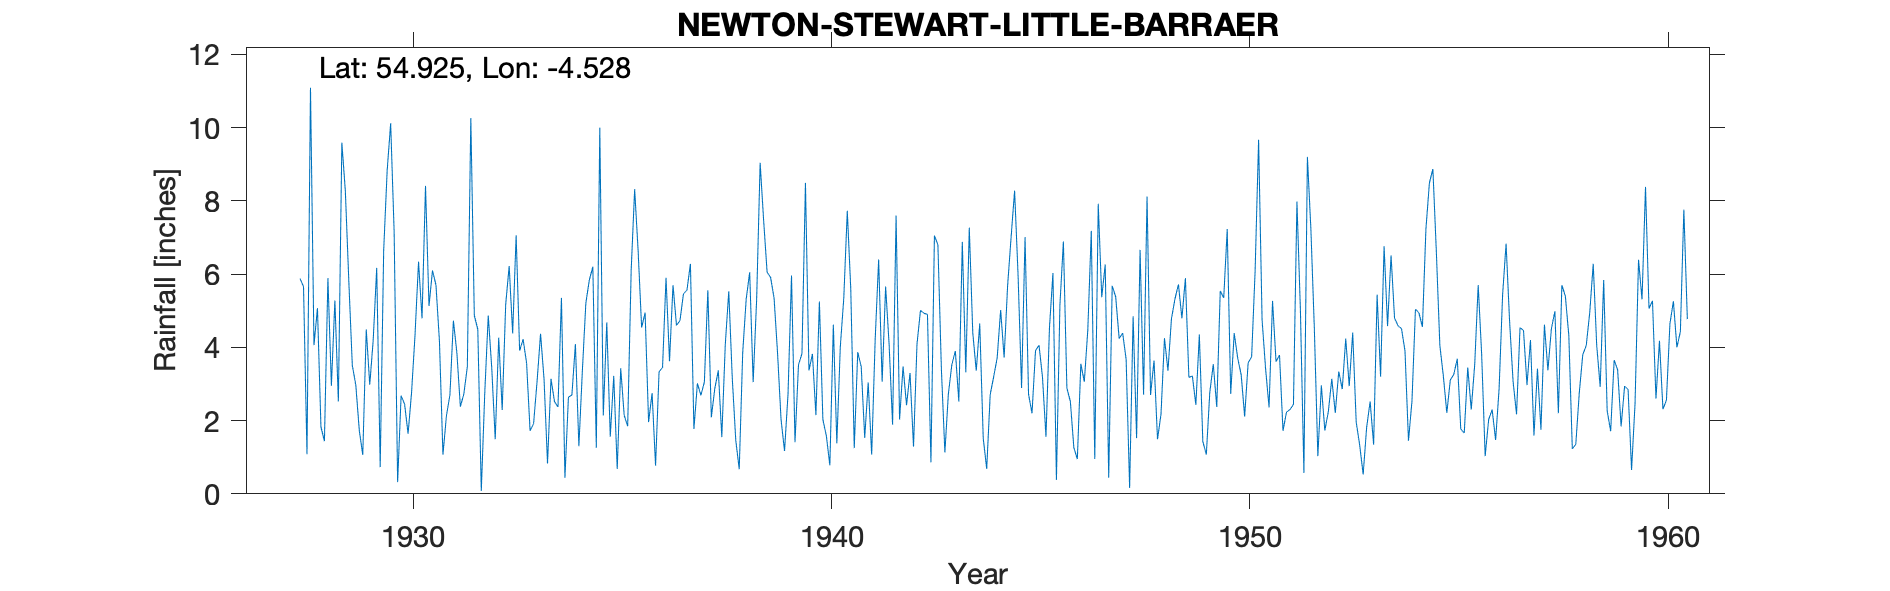

Source data for this figure (header and first rows):
NEWTON STEWART, LITTLE BARRAER, , , , , , , , , , , , , , , , , , , , , , , 
Grid ref, NX381619, Long, -4.528, Lat, 54.93, Elevation, 180, ft, , , , , , , , , , , , , , , 
Station no, 5011, , , , , , , , , , , , , , , , , , , , , , 
, 1920, 1921, 1922, 1923, 1924, 1925, 1926, 1927, 1928, 1929, 1930, 1931, 1932, 1933, 1934, 1935, 1936, 1937, 1938, 1939, 1940, 1941, 1942
January, , , , , , , , , 11.09, 3.51, 7.16, 5.7, 4.49, 3.91, 5.35, 2.14, 4.95, 5.56, 5.53, 5.91, 3.82, 1.25, 7.6
February, , , , , , , , , 4.06, 2.97, 0.32, 4.16, 0.08, 4.22, 0.44, 4.68, 1.96, 6.28, 3.17, 5.34, 2.15, 3.87, 2.03
March, , , , , , , , , 5.07, 1.73, 2.68, 1.07, 2.76, 3.57, 2.64, 1.56, 2.75, 1.77, 1.47, 3.84, 5.25, 3.47, 3.48
April, , , , , , , , , 1.83, 1.06, 2.45, 2.13, 4.87, 1.72, 2.7, 3.22, 0.77, 3.02, 0.67, 2.03, 2.03, 1.53, 2.42
May, , , , , , , , , 1.44, 4.49, 1.64, 2.7, 3.44, 1.91, 4.09, 0.68, 3.33, 2.69, 3.86, 1.17, 1.58, 3.04, 3.3
June, , , , , , , , , 5.89, 2.98, 2.77, 4.73, 1.49, 3.06, 1.3, 3.43, 3.45, 3.05, 5.32, 2.73, 0.78, 1.07, 1.29
July, , , , , , , , , 2.95, 4.21, 4.35, 3.85, 4.26, 4.37, 3.36, 2.14, 5.9, 5.56, 6.05, 5.96, 4.62, 4.2, 4.09
August, , , , , , , , , 5.28, 6.17, 6.34, 2.38, 2.29, 3.14, 5.21, 1.85, 3.62, 2.09, 3.05, 1.41, 1.38, 6.4, 5.01
September, , , , , , , , , 2.52, 0.73, 4.79, 2.73, 5.17, 0.83, 5.84, 6.1, 5.7, 2.88, 5.32, 3.52, 4.02, 3.06, 4.93
October, , , , , , , , 5.88, 9.59, 6.65, 8.41, 3.47, 6.22, 3.14, 6.2, 8.32, 4.6, 3.37, 9.04, 3.83, 5.35, 5.66, 4.9
November, , , , , , , , 5.66, 8.27, 8.83, 5.13, 10.26, 4.38, 2.52, 1.26, 6.63, 4.73, 1.55, 7.47, 8.49, 7.73, 4.08, 0.86
December, , , , , , , , 1.08, 5.8, 10.12, 6.1, 4.87, 7.06, 2.37, 10, 4.54, 5.46, 4.08, 6.05, 3.37, 5.59, 1.89, 7.05
Total, , , , , , , , , 63.79, 53.45, 52.14, 48.05, 46.51, 34.76, 48.39, 45.29, 47.22, 41.9, 57, 47.6, 44.3, 39.52, 46.96
